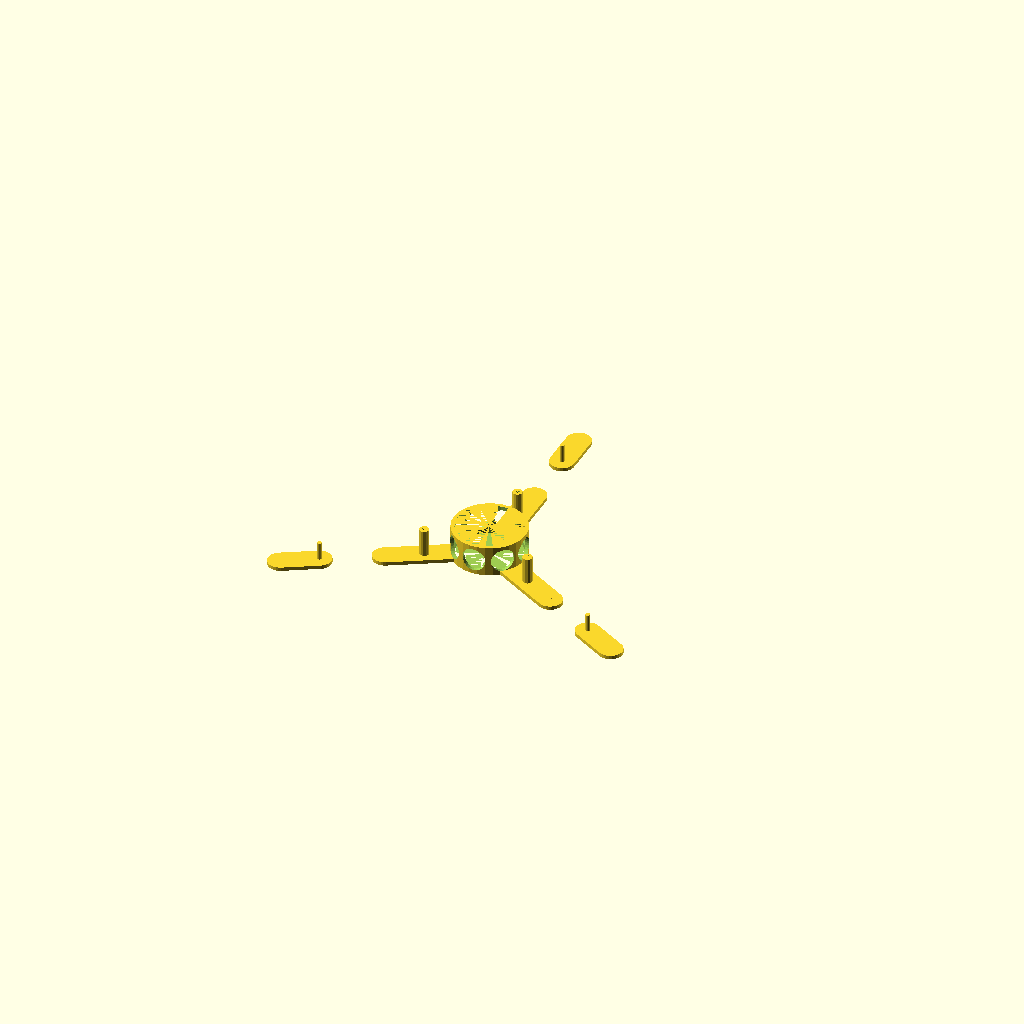
Cell 1: the model at its default parameters.
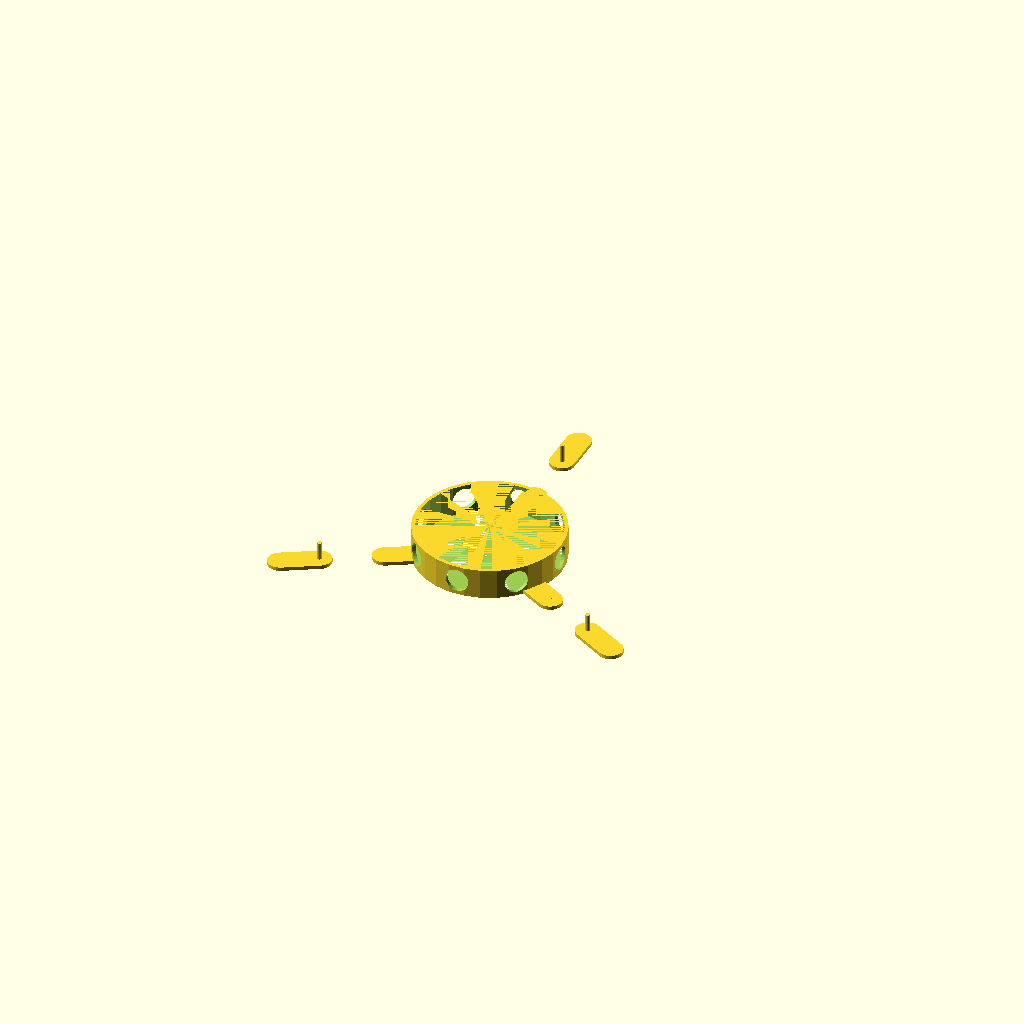
Cell 2: the same model with inner_diameter = 120.
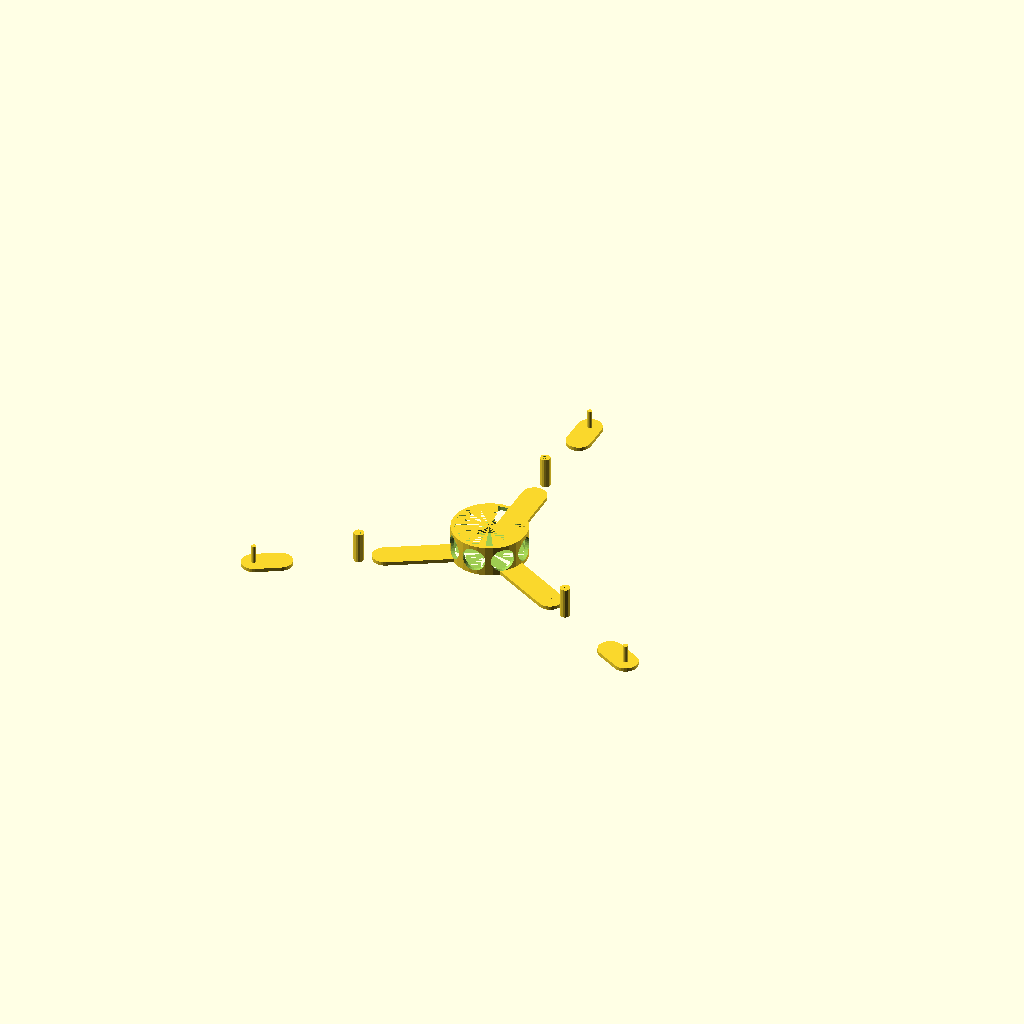
Cell 3: hook_diameter = 200 (everything else at default).
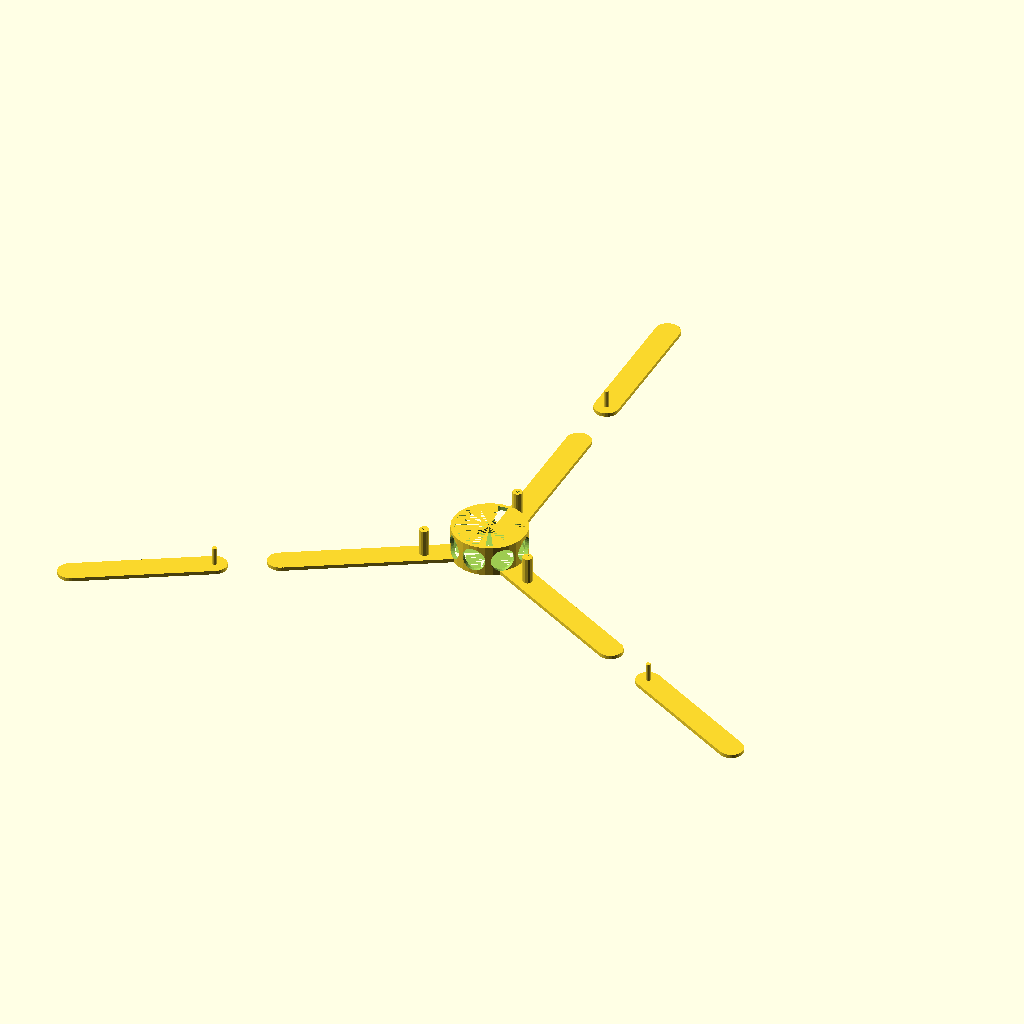
Cell 4 — outside_diameter set to 320, the other parameters unchanged.
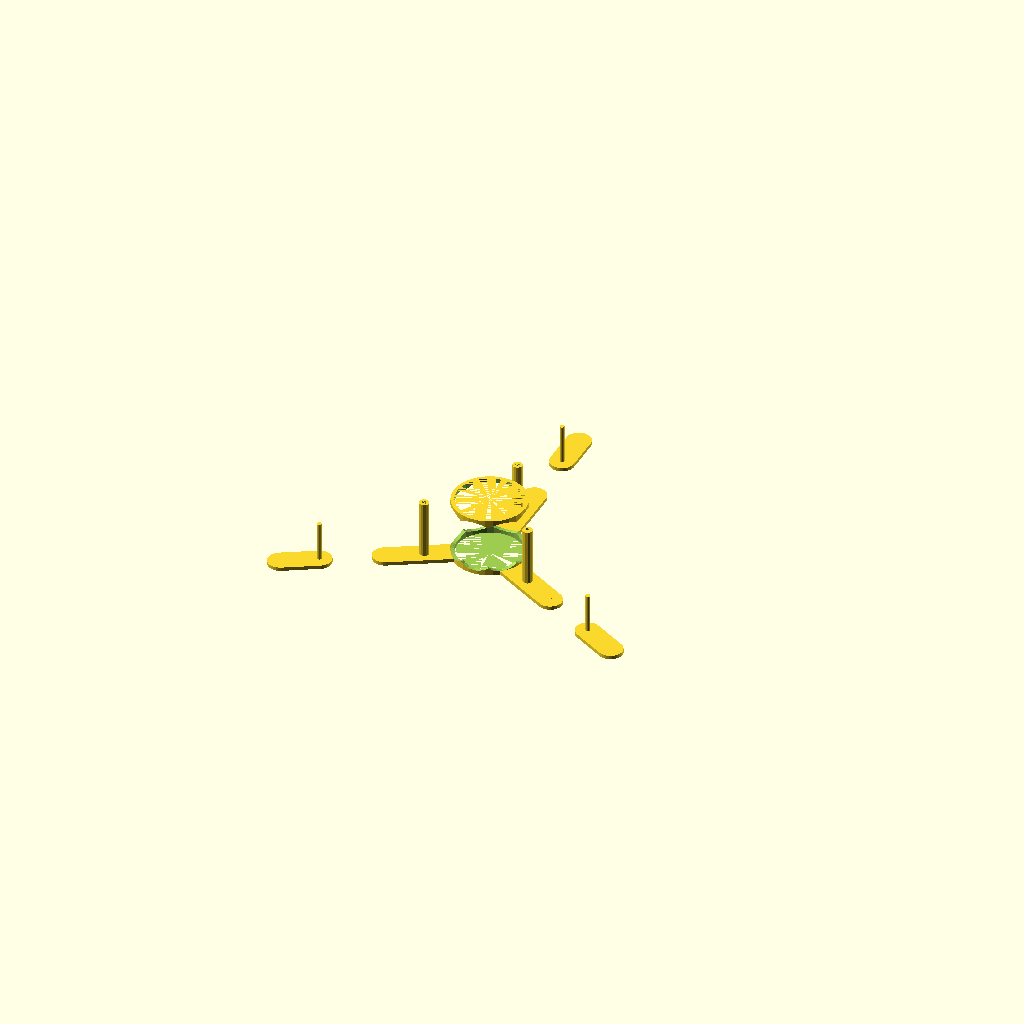
Cell 5: spindle_depth = 50 (everything else at default).
One fixed orthographic camera (rotation 55°, 0°, 25°; colour scheme Cornfield) for every cell.
The OpenSCAD source (inputs/thingiverse/files/thing-2143718/files/sample-holder.scad):
// spool holder diameter (mm)
inner_diameter = 60;

// filament hooks diameter (this is the diameter of your filament) (mm)
hook_diameter = 100;

// the size of the whole holder
outside_diameter = 160;

// depth of the holder
spindle_depth = 25;

// how thick all the 'flat' parts should be
wall_thickness = 3;

// how many arms on your holder? (3+)
num_arms = 3;

arm_width = 20;

module Hub() {

    difference() {   
        cylinder(h=spindle_depth, r=inner_diameter/2);
        cylinder(h=spindle_depth, r=inner_diameter/2 - wall_thickness);
        

            for(a= [0:3]) {
            rotate(a=45*a, v=[0,0,1]) translate([-inner_diameter*0.6,0,spindle_depth/2]) rotate(a=90, v=[0,1,0]) cylinder(h=inner_diameter*1.2, r= (spindle_depth - 2*wall_thickness)/2);
        }
        
    }
    

}

module Arm() {
    
    translate([-arm_width/2,0,0]) cube([arm_width,(outside_diameter)/2 , wall_thickness]);
    translate([0,outside_diameter/2,0]) cylinder(r=arm_width/2, h=wall_thickness);
    
    difference() {
        translate([0,hook_diameter/2,0]) cylinder(r=4, h=spindle_depth);
        translate([0,hook_diameter/2,0]) cylinder(r=2, h=spindle_depth,$fn=50);
    }
    
}

module Hook() {
    
    translate([0,hook_diameter/2,0]) cylinder(r=1.9, h=spindle_depth*0.7,$fn=50);
    
    hull () {        
        translate([0,hook_diameter/2,0]) cylinder(r=arm_width/2, h=wall_thickness);
        translate([0,outside_diameter/2,0]) cylinder(r=arm_width/2, h=wall_thickness);
    }
}


difference() {
    
    union() {
        Hub();

        for (a = [1:num_arms]) {
            angle = a * (360/num_arms);
            rotate(a=angle, v=[0,0,1]) Arm();
            rotate(a=angle, v=[0,0,1]) translate([0,(outside_diameter)/2,0]) Hook();

        } 
    }
// punch a hole back through the middle
cylinder(h=spindle_depth, r=inner_diameter/2 - wall_thickness);
}
Customizer parameters (derived from the source; name, type, default, range or options):
inner_diameter: number, default 60
hook_diameter: number, default 100
outside_diameter: number, default 160
spindle_depth: number, default 25
wall_thickness: number, default 3
num_arms: number, default 3
arm_width: number, default 20
